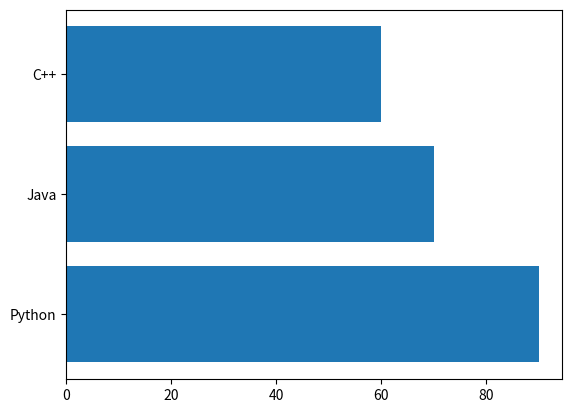

Source code (Python):
import matplotlib.pyplot as plt

languages = ['Python', 'Java', 'C++']
popularity = [90, 70, 60]

plt.barh(languages, popularity)
plt.show()
